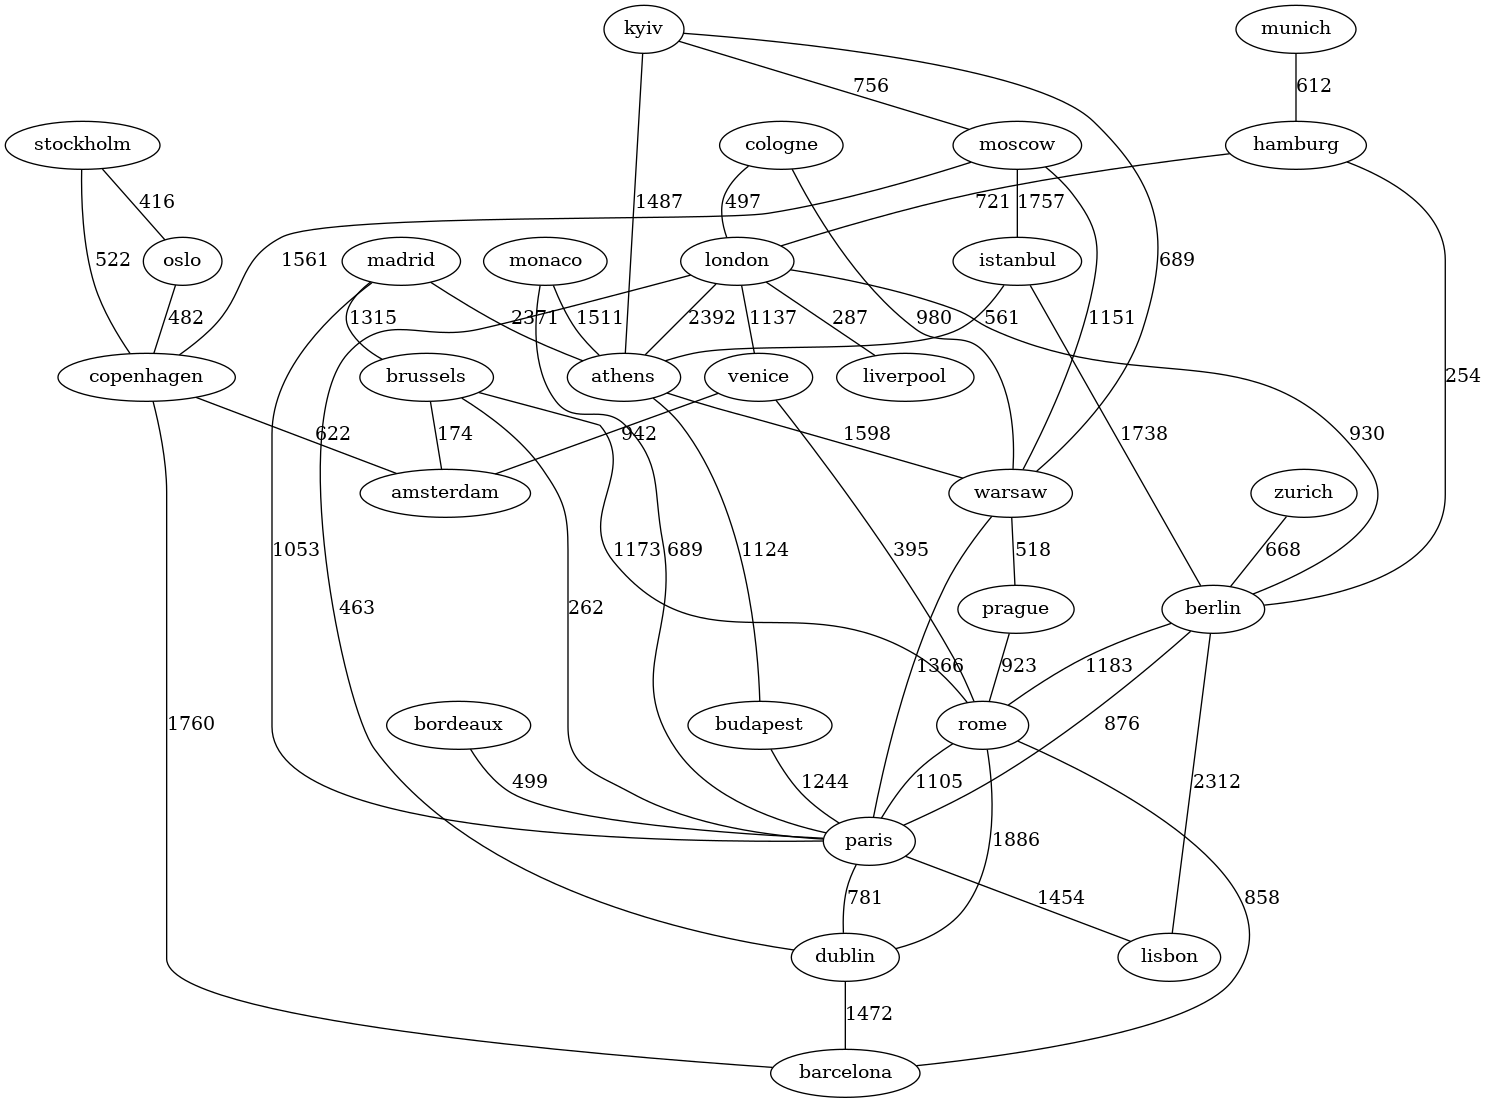

Values plotted in this chart, from the file beside it:
city_ascii, id
Barcelona, 1724594040
Lisbon, 1620619017
Dublin, 1372595407
Liverpool, 1826558678
Paris, 1250015082
Amsterdam, 1528355309
Rome, 1380382862
Venice, 1380660414
Berlin, 1276451290
Prague, 1203744823
Warsaw, 1616024847
Copenhagen, 1208763942
Budapest, 1348611435
Athens, 1300715560
Oslo, 1578324706
Istanbul, 1792756324
Moscow, 1643318494
Stockholm, 1752425602
Brussels, 1056469830
London, 1826645935
Cologne, 1276015998
Madrid, 1724616994
Kyiv, 1804382913
Hamburg, 1276041799
Munich, 1276692352
Bordeaux, 1250449238
Monaco, 1492854256
Zurich, 1756539143
